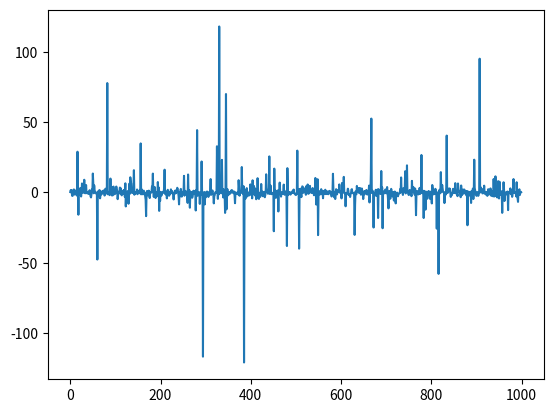

Generate this figure with matplotlib:
import numpy as np
import matplotlib.pyplot as plt

# Transforamce hustoty pravděpodobnosti
# z rovnoměrné na Cauchyho
# pomocí teorie jsme odvodili, že vzorec je:
# x = tan(pi*y - pi/2)
# kde y je z rovnoměrného rozdělení

N = 1000
y = np.random.rand(N)
values = np.tan(np.pi*y-1/2*np.pi)

plt.plot(values)
plt.show()